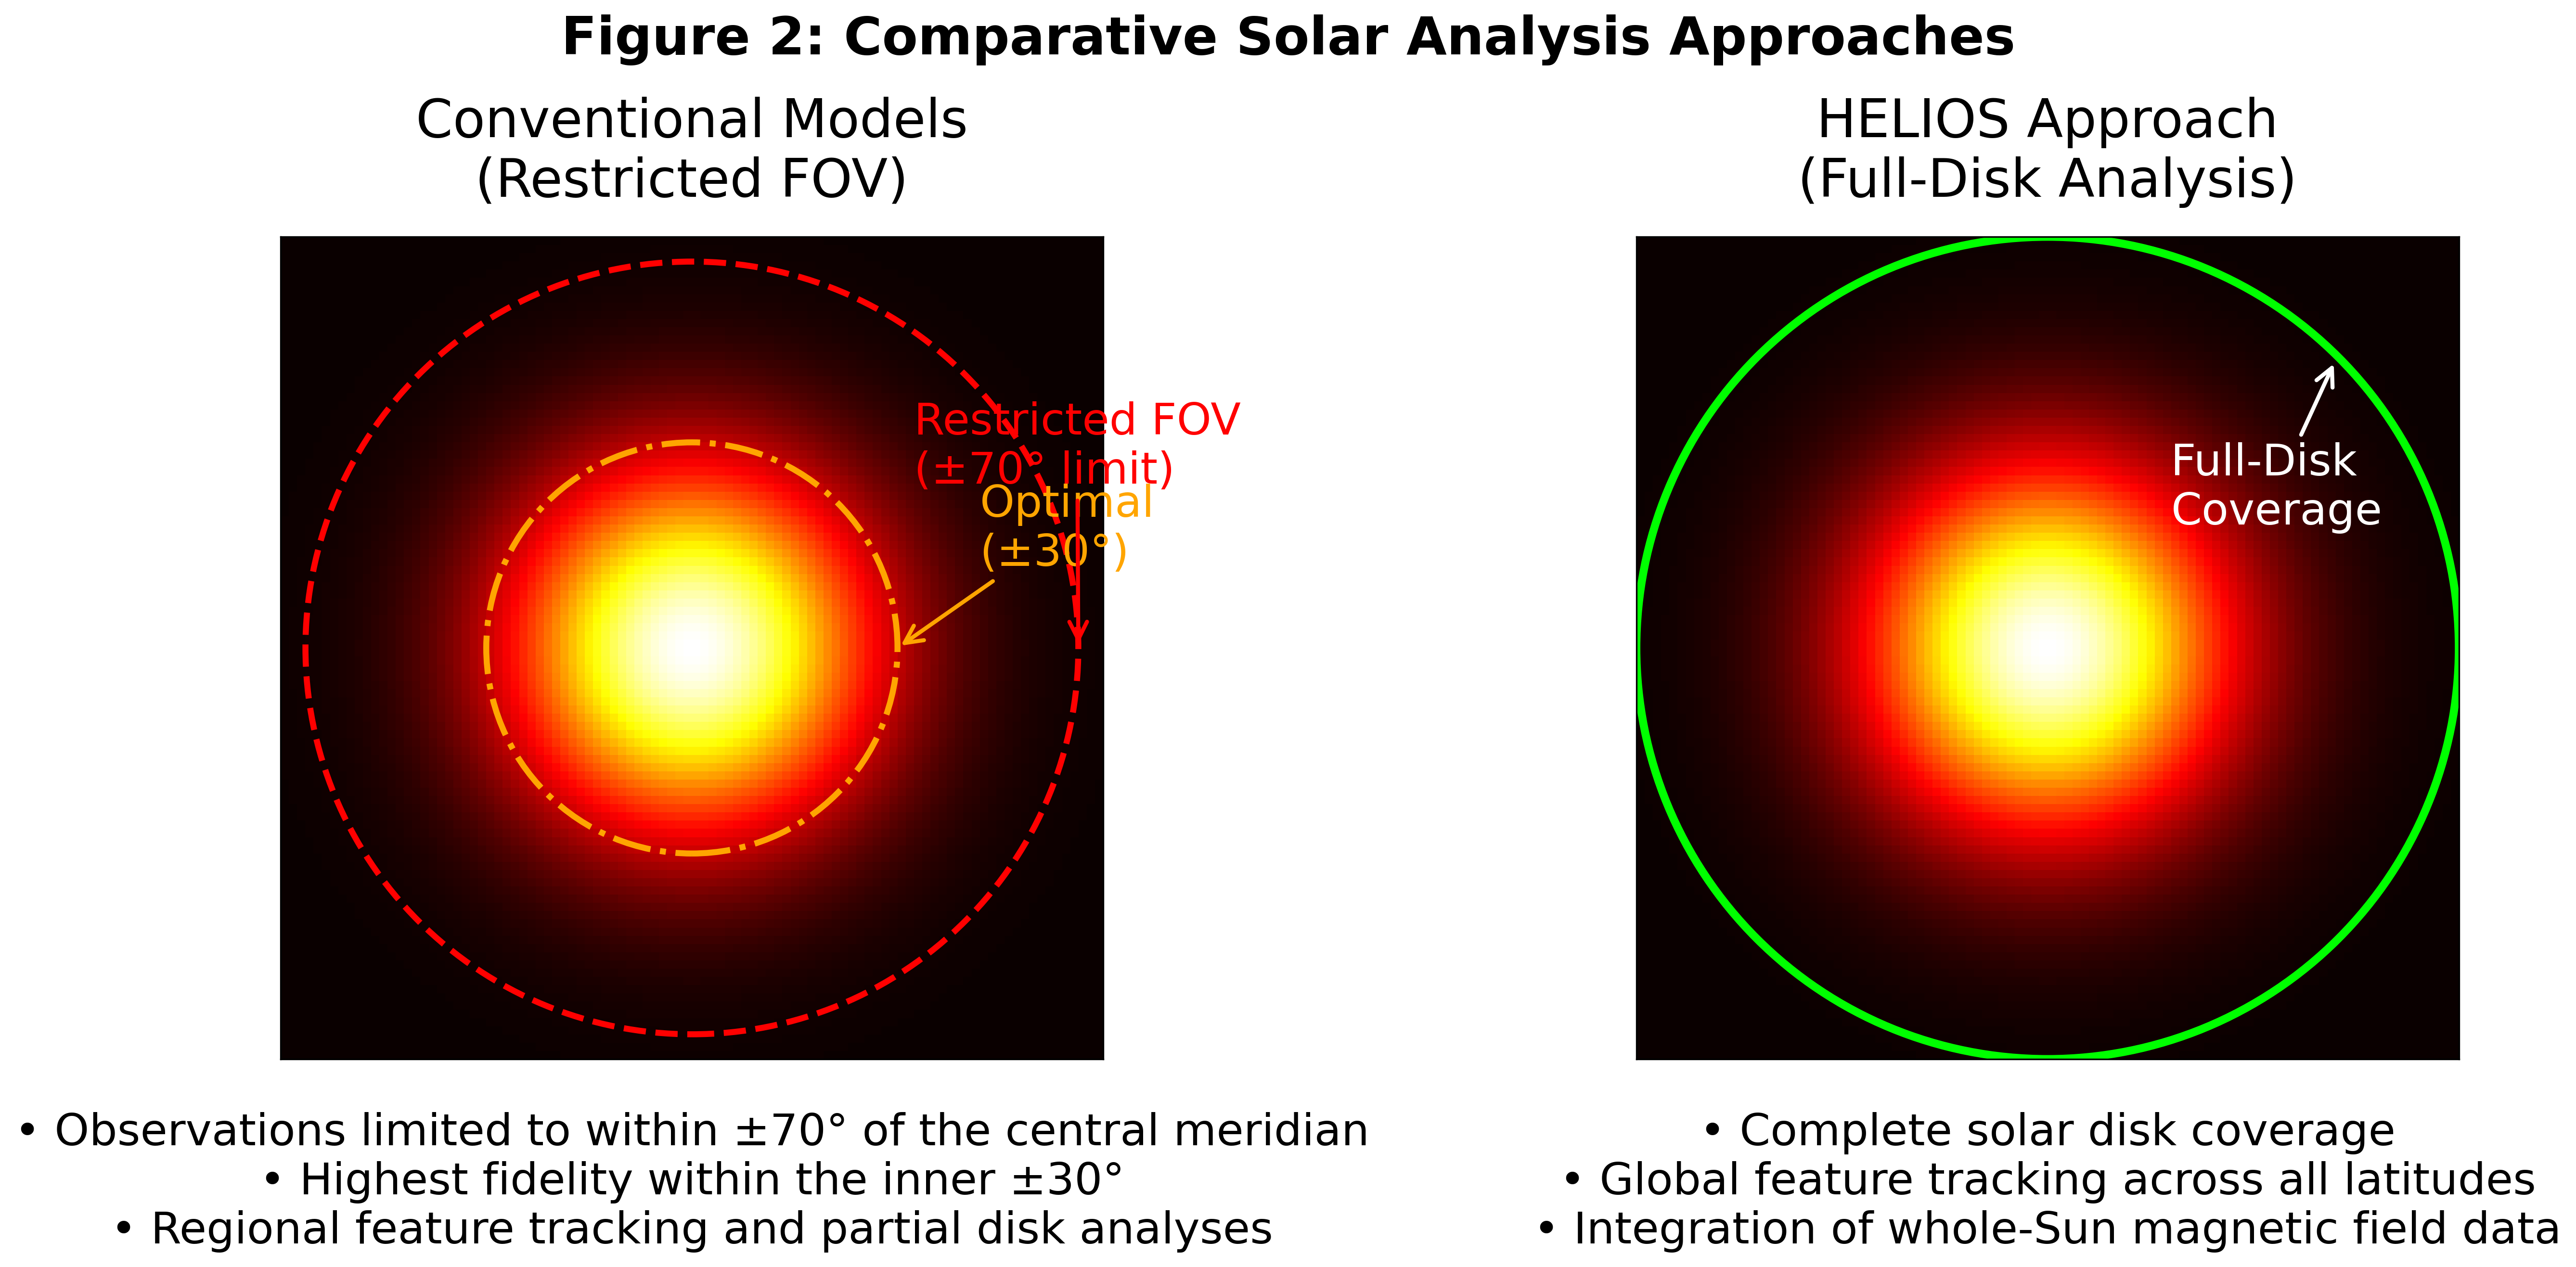

This chart was generated by the following Python code:
import matplotlib.pyplot as plt
import matplotlib.patches as patches
import numpy as np

# Set up figure and font size
plt.rcParams.update({'font.size': 22})
fig, (ax1, ax2) = plt.subplots(1, 2, figsize=(20, 10))

# Generate sample solar disk data (a smooth Gaussian to mimic the solar disk)
x = np.linspace(-1, 1, 100)
y = np.linspace(-1, 1, 100)
X, Y = np.meshgrid(x, y)
solar_data = np.exp(-(X**2 + Y**2)/0.2)

# Conventional Model (Left) - Restricted Field-of-View
ax1.imshow(solar_data, cmap='hot', extent=[-1, 1, -1, 1])
# Define radii based on heliocentric angles (using r = sin(theta))
inner_radius = np.sin(np.deg2rad(30))   # ~0.5: Optimal region (±30°)
outer_radius = np.sin(np.deg2rad(70))   # ~0.94: Maximum usable region (±70°)

# Add the boundaries for the restricted field-of-view
ax1.add_patch(patches.Circle((0, 0), outer_radius, edgecolor='red',
             linewidth=3, fill=False, linestyle='--'))
ax1.add_patch(patches.Circle((0, 0), inner_radius, edgecolor='orange',
             linewidth=3, fill=False, linestyle='-.'))

ax1.set_title('Conventional Models\n(Restricted FOV)', pad=20)
ax1.text(0, -1.3, "• Observations limited to within ±70° of the central meridian\n"
                   "• Highest fidelity within the inner ±30°\n"
                   "• Regional feature tracking and partial disk analyses",
         ha='center', va='center')

# HELIOS Approach (Right) - Full-Disk Analysis
ax2.imshow(solar_data, cmap='hot', extent=[-1, 1, -1, 1])
# Full-disk boundary (using nearly the full radius)
ax2.add_patch(patches.Circle((0, 0), 1.0, edgecolor='lime',
             linewidth=4, fill=False, linestyle='-'))
ax2.set_title('HELIOS Approach\n(Full-Disk Analysis)', pad=20)
ax2.text(0, -1.3, "• Complete solar disk coverage\n"
                   "• Global feature tracking across all latitudes\n"
                   "• Integration of whole-Sun magnetic field data",
         ha='center', va='center')

# Common formatting for both axes
for ax in (ax1, ax2):
    ax.set_xticks([])
    ax.set_yticks([])
    ax.set_aspect('equal')

# Overall figure title
fig.text(0.5, 0.95, 'Figure 2: Comparative Solar Analysis Approaches',
         ha='center', va='center', fontsize=26, fontweight='bold')

# Annotations to indicate the FOV boundaries on the conventional model
ax1.annotate('Optimal\n(±30°)', xy=(inner_radius, 0), xytext=(inner_radius+0.2, 0.2),
             arrowprops=dict(arrowstyle="->", color='orange', lw=2),
             color='orange')
ax1.annotate('Restricted FOV\n(±70° limit)', xy=(outer_radius, 0), xytext=(outer_radius-0.4, 0.4),
             arrowprops=dict(arrowstyle="->", color='red', lw=2),
             color='red')

ax2.annotate('Full-Disk\nCoverage', xy=(0.7, 0.7), xytext=(0.3, 0.3),
             arrowprops=dict(arrowstyle="->", color='white', lw=2),
             color='white')

plt.tight_layout(pad=4.0)
plt.savefig('question.png', dpi=300, bbox_inches='tight')
plt.show()
